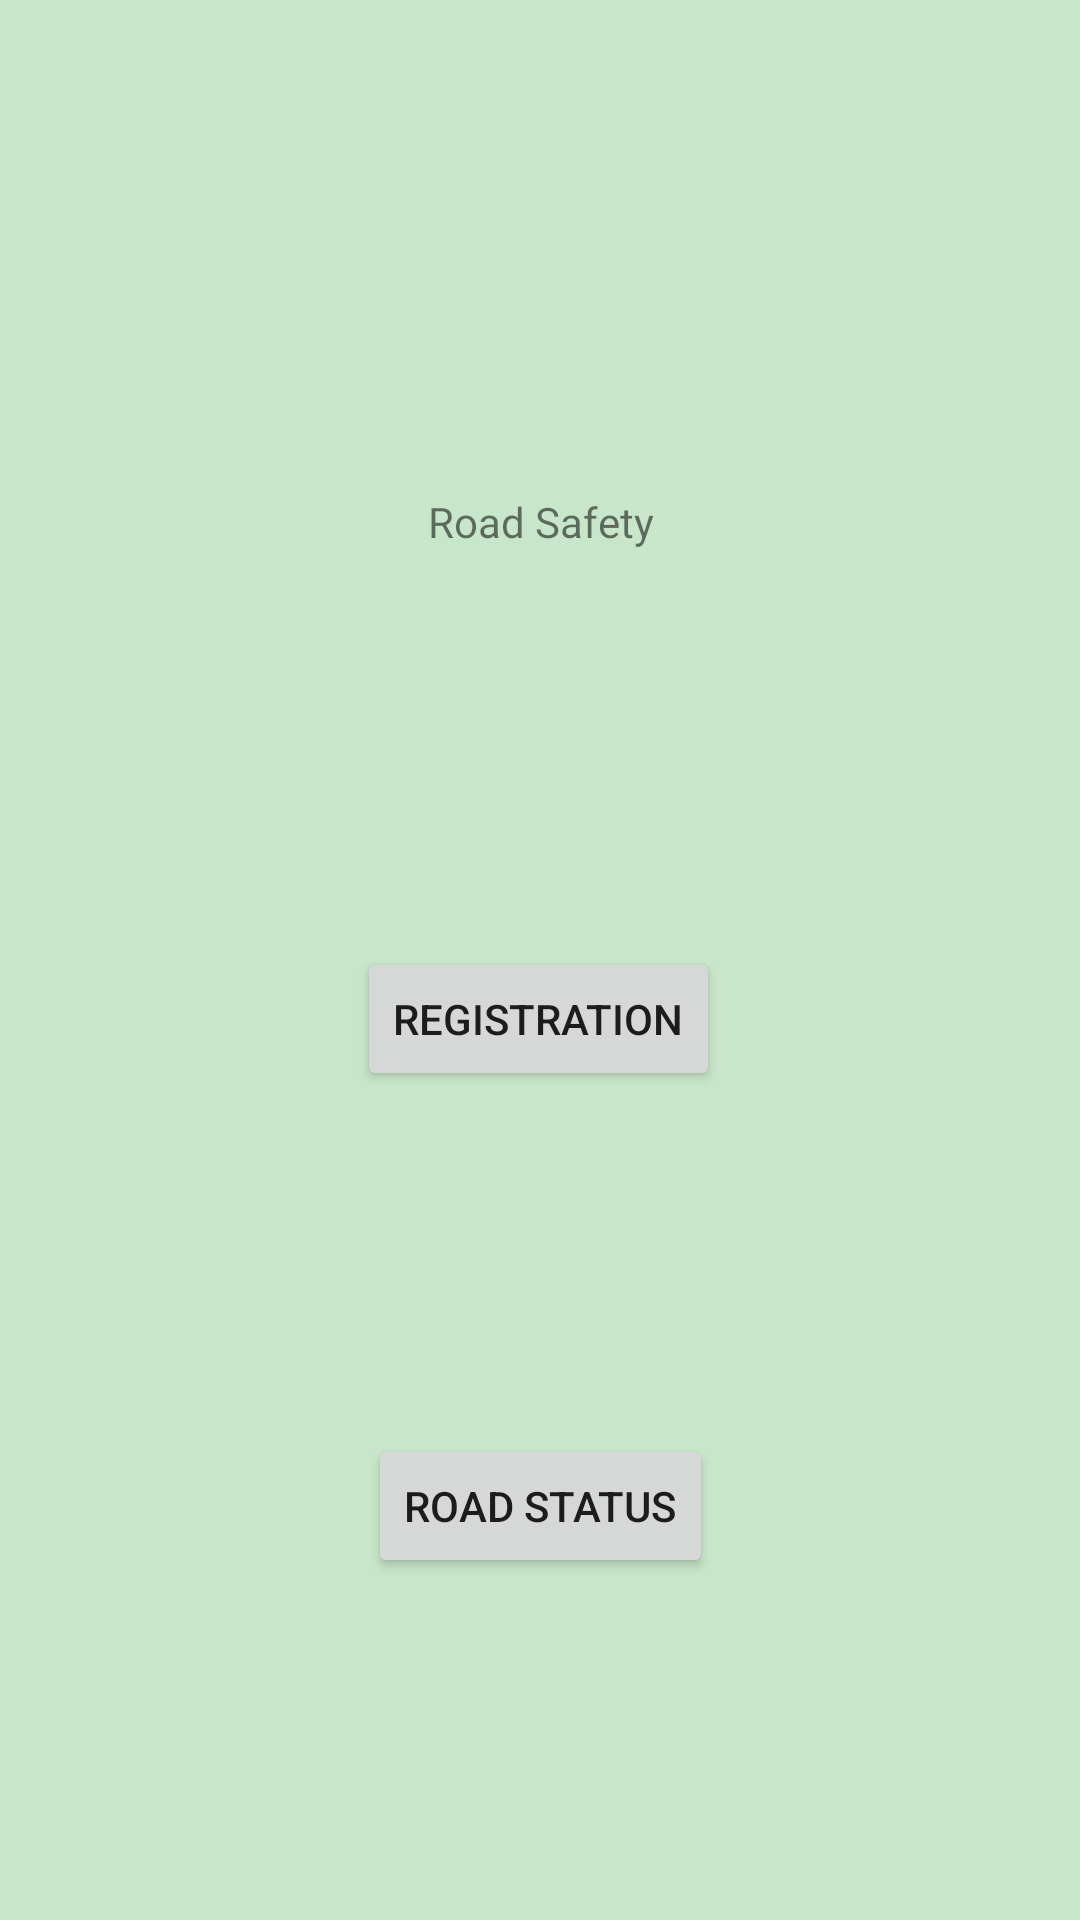

Here is an Android app screen rendered from its layout file. Give the layout XML and the strings, colors and styles it references.
<!-- AndroidManifest.xml: application theme Theme.RoadSafety -->
<!-- res/layout/activity_main.xml -->
<?xml version="1.0" encoding="utf-8"?>
<androidx.constraintlayout.widget.ConstraintLayout xmlns:android="http://schemas.android.com/apk/res/android"
    xmlns:app="http://schemas.android.com/apk/res-auto"
    xmlns:tools="http://schemas.android.com/tools"
    android:layout_width="match_parent"
    android:layout_height="match_parent"
    android:background="#C8E6C9"
    tools:context=".MainActivity">

    <TextView
        android:id="@+id/textView2"
        android:layout_width="190dp"
        android:layout_height="33dp"
        android:gravity="center|center_horizontal"
        android:text="Road Safety"
        app:layout_constraintBottom_toBottomOf="parent"
        app:layout_constraintEnd_toEndOf="parent"
        app:layout_constraintHorizontal_bias="0.5"
        app:layout_constraintStart_toStartOf="parent"
        app:layout_constraintTop_toTopOf="parent"
        app:layout_constraintVertical_bias="0.259" />

    <Button
        android:id="@+id/registration"
        android:layout_width="wrap_content"
        android:layout_height="wrap_content"
        android:text="REGISTRATION"
        app:layout_constraintBottom_toBottomOf="parent"
        app:layout_constraintEnd_toEndOf="parent"
        app:layout_constraintHorizontal_bias="0.498"
        app:layout_constraintStart_toStartOf="parent"
        app:layout_constraintTop_toBottomOf="@+id/textView2"
        app:layout_constraintVertical_bias="0.312" />

    <Button
        android:id="@+id/roadStatus"
        android:layout_width="wrap_content"
        android:layout_height="wrap_content"
        android:text="ROAD STATUS"
        app:layout_constraintBottom_toBottomOf="parent"
        app:layout_constraintEnd_toEndOf="parent"
        app:layout_constraintHorizontal_bias="0.5"
        app:layout_constraintStart_toStartOf="parent"
        app:layout_constraintTop_toBottomOf="@+id/registration" />
</androidx.constraintlayout.widget.ConstraintLayout>
<!-- resources referenced by this layout -->
<resources>
  <style name="Theme.RoadSafety" parent="Theme.MaterialComponents.DayNight.DarkActionBar">
          
          <item name="colorPrimary">@color/purple_500</item>
          <item name="colorPrimaryVariant">@color/purple_700</item>
          <item name="colorOnPrimary">@color/white</item>
          
          <item name="colorSecondary">@color/teal_200</item>
          <item name="colorSecondaryVariant">@color/teal_700</item>
          <item name="colorOnSecondary">@color/black</item>
          
          <item name="android:statusBarColor" tools:targetApi="l">?attr/colorPrimaryVariant</item>
          
      </style>
  <!-- not gathered from this repository: default colours our renderer supplied (Android Studio template values) -->
  <color name="purple_500">#FF6200EE</color>
  <color name="purple_700">#FF3700B3</color>
  <color name="teal_200">#FF03DAC5</color>
  <color name="teal_700">#FF018786</color>
  <color name="black">#FF000000</color>
  <color name="white">#FFFFFFFF</color>
</resources>
